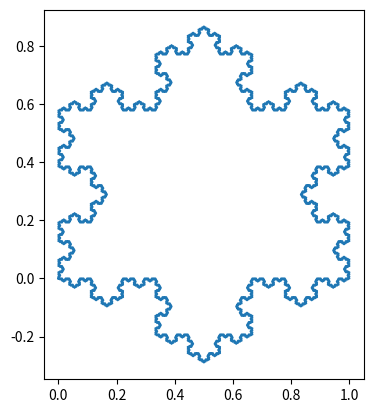

Write the Python code that produced this figure.
#!/usr/bin/env python3
# -*- coding: utf-8 -*-
"""
@author: christopher hoellriegl, marvin schmitt
"""
from math import sqrt, pi
import numpy as np



# Exercise (a) and (b)
def koch_snowflake(level): 
    
    # auxilary function takes contour vector and returns new contour
    def koch_snowflake_aux(_points):
        
        # auxilary^2 function takes line and returns new points
        # Exercise (a)
        def koch_divide(A, B):
            v = B-A
            u = np.array([v[1], -v[0]])
            P1 = A + (1/3) * v
            P2 = A + (2/3) * v
            P3 = A + (1/2) * v + (1/3) * np.sin(2*pi / 6) * u # sin(60°)
            return [A, P1, P3, P2, B]
        
        points_new = []
        n = len(_points)
    
        for i in range(n):
            points_new.extend(koch_divide(_points[i], _points[(i+1)%n]))
        return points_new
     
    # starting points -> given triangle
    points = [
        np.array([0,0]),
        np.array([1,0]),
        np.array([1/2,sqrt(3)/2])
        ]
    
    # advance
    for i in range(level):
        points = koch_snowflake_aux(points)
    
    # return as points_x, points_y
    return [list(c) for c in zip(*points)]



points_x, points_y = koch_snowflake(5)



# Exercise (b)
with open("snowflake.txt", 'w') as f:
    for x, y in zip(points_x, points_y):    
        f.write(f"{x} {y}\n")


# Exercise (c)
import matplotlib.pyplot as plt
plt.plot(points_x, points_y) # zeichne die Punkte aus Teilaufgabe b) 
plt.gca().set_aspect('equal') # skaliere x- und y-Achse gleich 
plt.savefig('snowflake.svg') # speichere die Zeichnung
